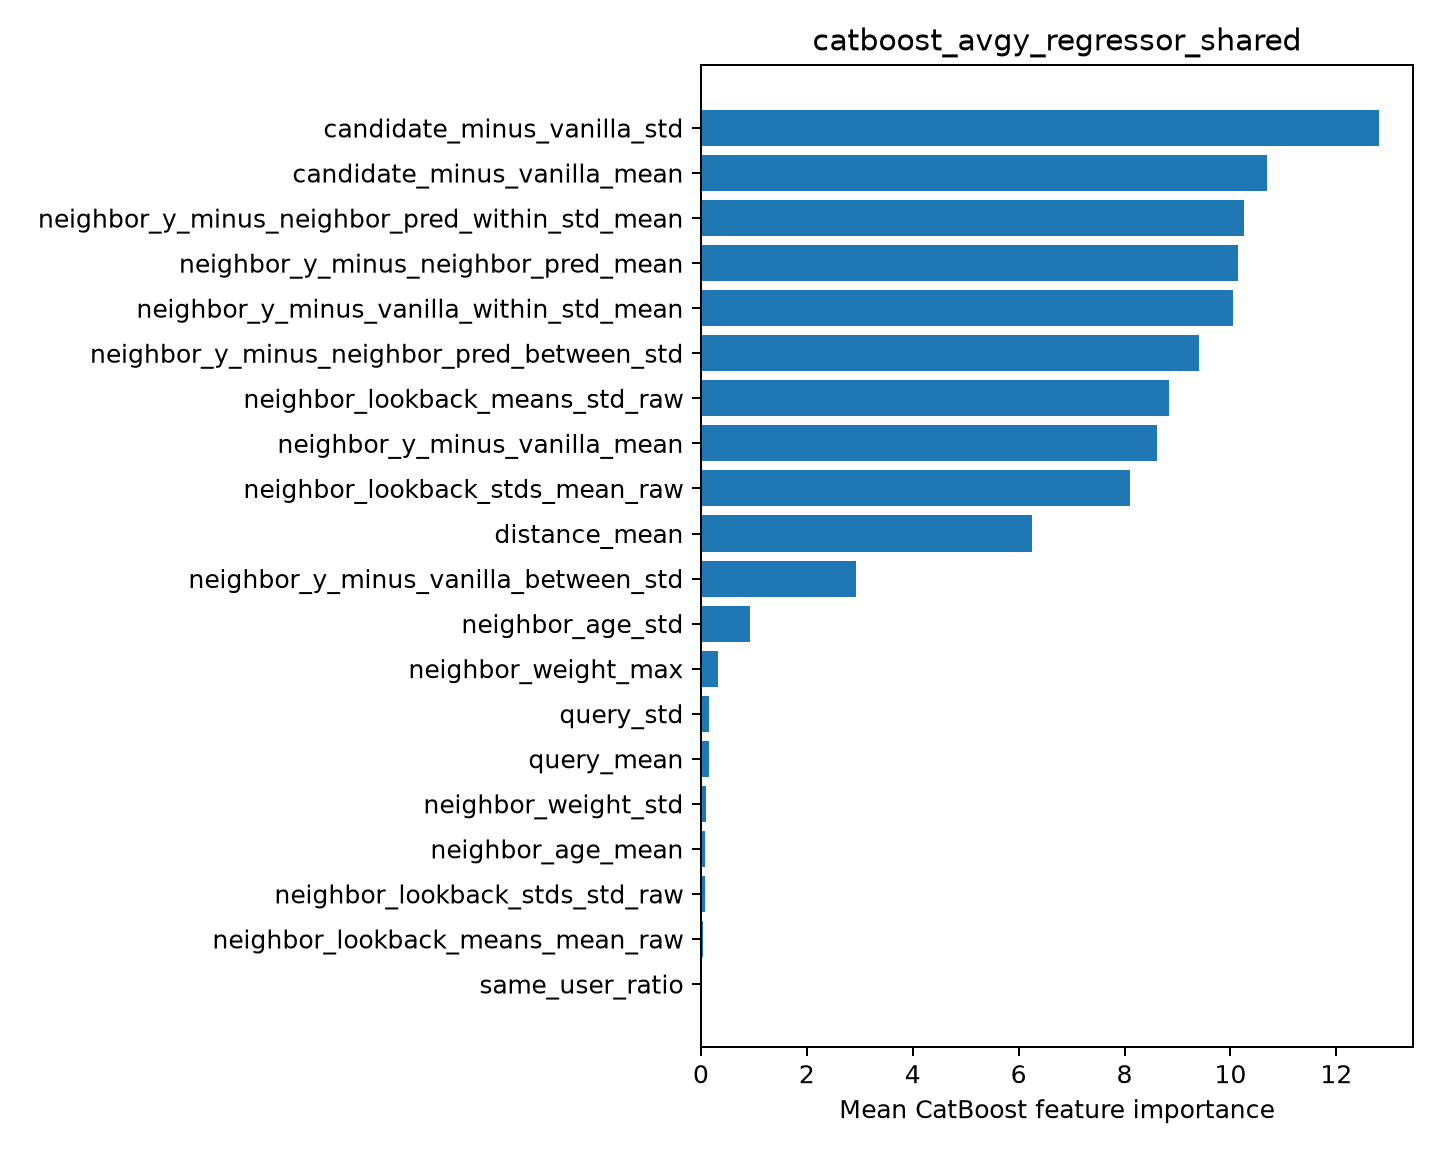

The data file committed next to this chart (first rows):
feature, importance
candidate_minus_vanilla_std, 12.81
candidate_minus_vanilla_mean, 10.7
neighbor_y_minus_neighbor_pred_within_st…, 10.25
neighbor_y_minus_neighbor_pred_mean, 10.15
neighbor_y_minus_vanilla_within_std_mean, 10.04
neighbor_y_minus_neighbor_pred_between_s…, 9.413
neighbor_lookback_means_std_raw, 8.842
neighbor_y_minus_vanilla_mean, 8.618
neighbor_lookback_stds_mean_raw, 8.101
distance_mean, 6.253
neighbor_y_minus_vanilla_between_std, 2.937
neighbor_age_std, 0.9253
neighbor_weight_max, 0.3171
query_std, 0.1585
query_mean, 0.1516
neighbor_weight_std, 0.1032
neighbor_age_mean, 0.07918
neighbor_lookback_stds_std_raw, 0.07872
neighbor_lookback_means_mean_raw, 0.04446
same_user_ratio, 0.02312
